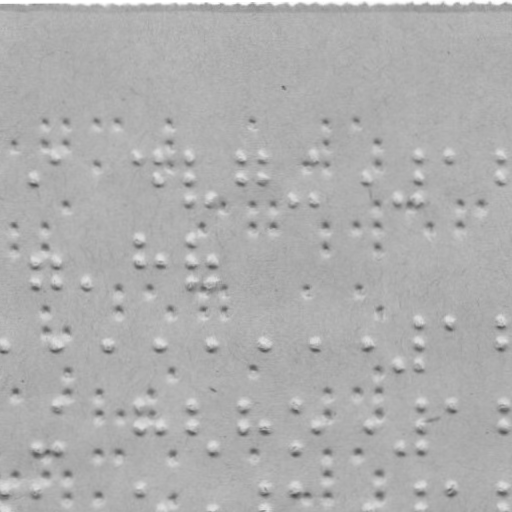

Source data for this figure (header and first rows):
x, y
35.54, 178.8
56.46, 156.7
138.5, 156.4
160.5, 156.3
160.5, 178.3
190.5, 156.2
190.5, 178.2
190.6, 199.2
210.6, 199.2
241.5, 156.1
241.5, 178.1
264.5, 156
264.5, 178
296.6, 198.9
315.5, 155.8
315.6, 198.8
368.5, 177.6
398.6, 198.5
419.5, 155.4
419.5, 177.4
419.6, 198.4
450.5, 155.3
502.5, 155.1
502.5, 177.1
35.83, 261.8
35.9, 282.8
56.83, 261.7
56.9, 282.7
87.9, 282.6
138.7, 239.4
138.8, 261.4
160.8, 261.3
190.7, 239.2
190.8, 261.2
190.9, 282.2
210.8, 261.2
210.9, 282.2
6.119, 345.9
57.12, 345.7
110.1, 345.5
161.1, 345.3
211.1, 345.2
265.1, 345
316.1, 344.8
369.1, 344.6
399.2, 364.5
420, 322.4
420.1, 344.4
420.2, 364.4
451, 322.3
503, 322.1
503.1, 344.1
36.47, 447.8
57.33, 405.7
57.47, 447.7
139.3, 405.4
139.4, 426.4
161.4, 426.3
191.3, 405.2
191.4, 426.2
... 119 more rows
